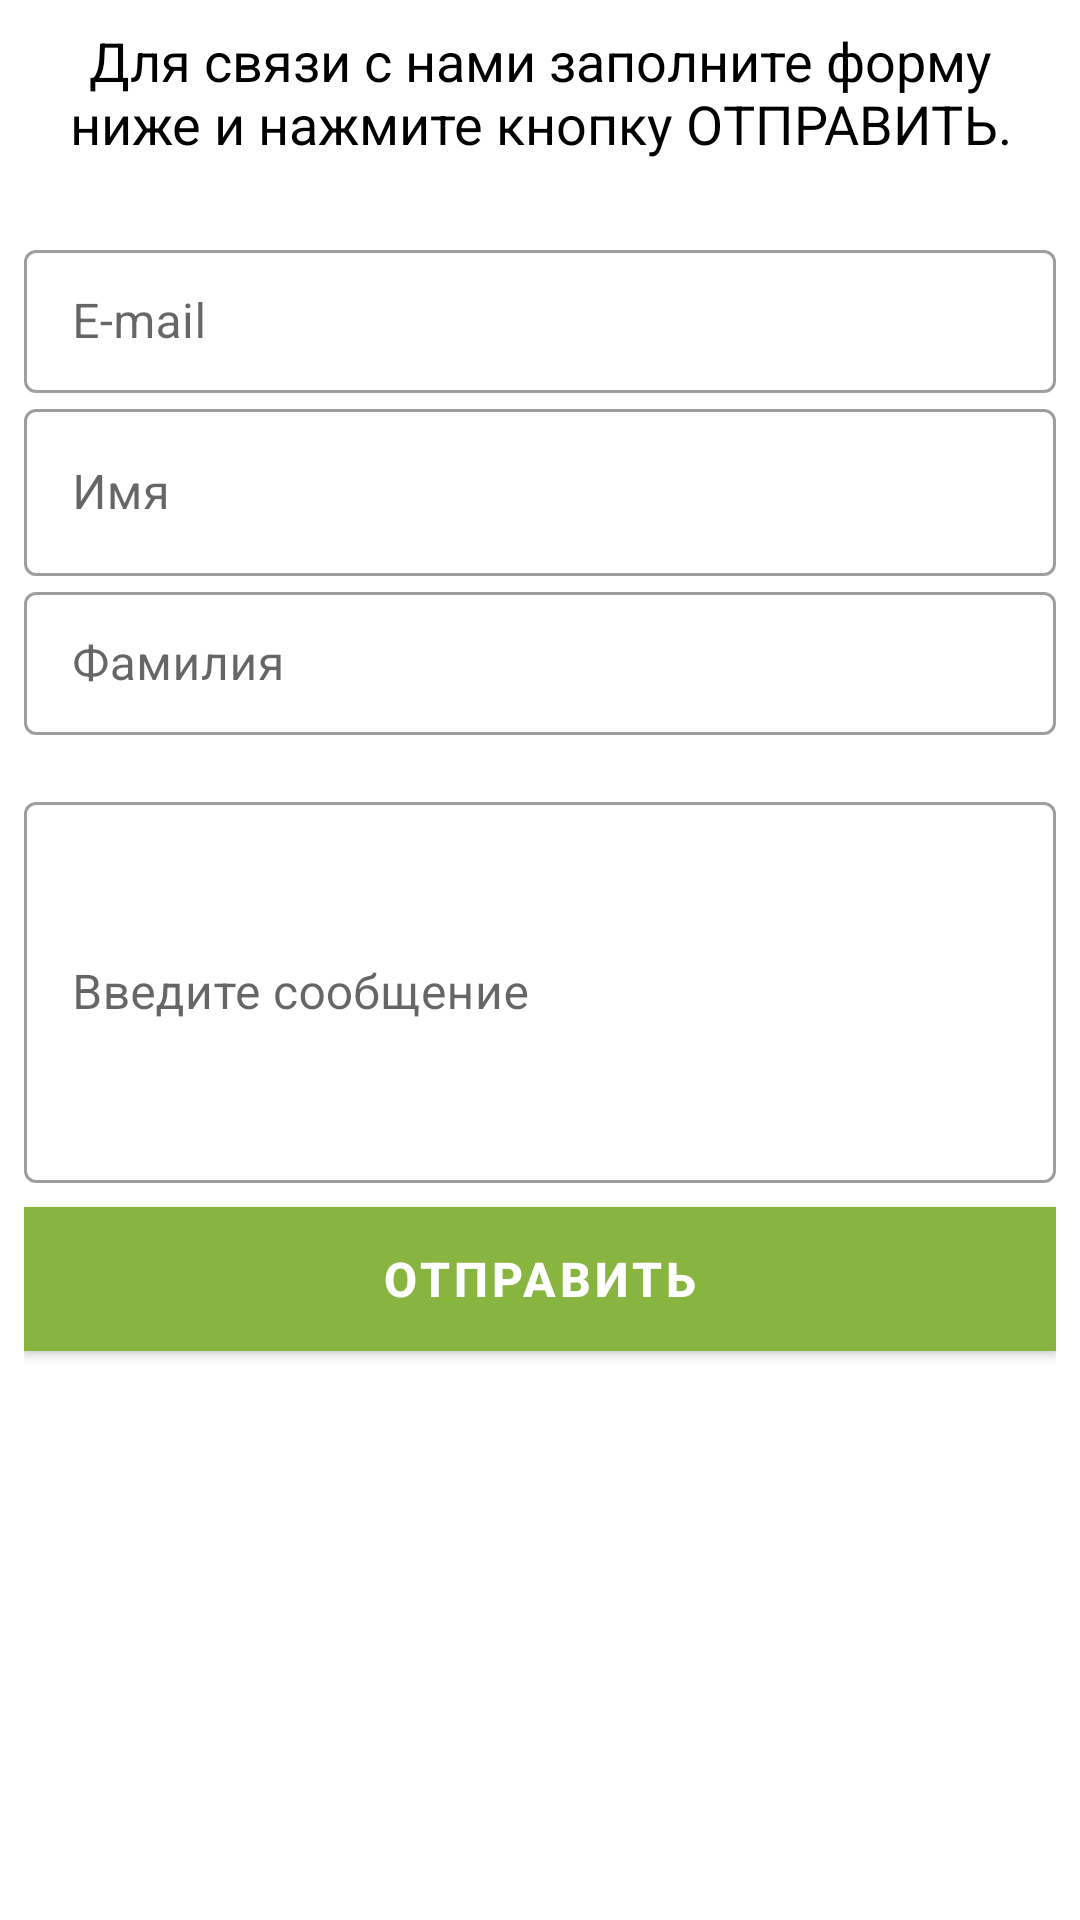

Produce the Android XML layout that renders to this screen, including the resource entries it uses.
<!-- AndroidManifest.xml: application theme AppTheme -->
<!-- res/layout/fragment_connect_us.xml -->
<?xml version="1.0" encoding="utf-8"?>
<RelativeLayout xmlns:android="http://schemas.android.com/apk/res/android"
    android:layout_width="match_parent"
    android:layout_height="match_parent"
    xmlns:tools="http://schemas.android.com/tools"
    android:background="@android:color/background_light"
    tools:context="menu.fragments.ConnectUsFragment">

    <LinearLayout
        android:layout_width="match_parent"
        android:layout_height="match_parent"
        android:orientation="vertical"
        android:padding="8dp">

        <TextView
            android:id="@+id/textView2"
            android:layout_width="match_parent"
            android:layout_height="70dp"
            android:text="Для связи с нами заполните форму ниже и нажмите кнопку ОТПРАВИТЬ."
            android:textColor="@android:color/black"
            android:textAlignment="center"
            android:textSize="18sp" />

        <com.google.android.material.textfield.TextInputLayout
            android:layout_width="match_parent"
            android:layout_height="wrap_content"
            style="@style/Widget.MaterialComponents.TextInputLayout.OutlinedBox.Dense">


            <com.google.android.material.textfield.TextInputEditText
                android:id="@+id/e_mail"
                android:layout_width="match_parent"
                android:layout_height="wrap_content"
                android:layout_weight="1"
                android:ems="20"
                android:hint="@string/e_mail"
                android:inputType="textEmailAddress"
                android:textColor="@android:color/black"/>
        </com.google.android.material.textfield.TextInputLayout>

        <com.google.android.material.textfield.TextInputLayout
            android:layout_width="match_parent"
            android:layout_height="wrap_content"
            style="@style/Widget.MaterialComponents.TextInputLayout.OutlinedBox">

            <com.google.android.material.textfield.TextInputEditText
                android:id="@+id/name_connect_us"
                android:layout_width="match_parent"
                android:layout_height="wrap_content"
                android:layout_weight="1"
                android:digits="@string/myAlphaNumeric"
                android:hint="@string/Name"
                android:inputType="textPersonName|textCapWords|textFilter"
                android:textColor="@android:color/black" />
        </com.google.android.material.textfield.TextInputLayout>

        <com.google.android.material.textfield.TextInputLayout
            android:layout_width="match_parent"
            android:layout_height="70dp"
            style="@style/Widget.MaterialComponents.TextInputLayout.OutlinedBox.Dense">

            <com.google.android.material.textfield.TextInputEditText
                android:id="@+id/surname_connect_us"
                android:layout_width="match_parent"
                android:layout_height="wrap_content"
                android:digits="@string/myAlphaNumeric"
                android:hint="@string/Surname"
                android:inputType="textPersonName|textCapWords|textFilter"
                android:textColor="@android:color/black" />

        </com.google.android.material.textfield.TextInputLayout>

        <com.google.android.material.textfield.TextInputLayout
            android:layout_width="match_parent"
            android:layout_height="wrap_content"
            style="@style/Widget.MaterialComponents.TextInputLayout.OutlinedBox.Dense">

            <com.google.android.material.textfield.TextInputEditText
                android:id="@+id/message"
                android:layout_width="match_parent"
                android:layout_height="127dp"
                android:hint="@string/message" />
        </com.google.android.material.textfield.TextInputLayout>

        <Button
            android:id="@+id/send"
            style="@style/Widget.MaterialComponents.Button"
            android:layout_width="match_parent"
            android:layout_height="wrap_content"
            android:layout_marginTop="8dp"
            android:background="#FF88B53F"
            android:text="@string/sent"
            android:textColor="@android:color/background_light"
            android:textSize="16sp"
            android:textStyle="bold" />

    </LinearLayout>
</RelativeLayout>
<!-- resources referenced by this layout -->
<resources>
  <string name="Name">Имя</string>
  <string name="Surname">Фамилия</string>
  <string name="e_mail">E-mail</string>
  <string name="message">Введите сообщение</string>
  <string name="myAlphaNumeric">абвгдеёжзийклмнопрстуфхцчшщъыьэюяАБВГДЕЁЖЗИЙКЛМНОПРСТУФХЦЧШЩЭЮЯ-</string>
  <string name="sent">Отправить</string>
  <style name="AppTheme" parent="Theme.MaterialComponents.Light.NoActionBar">
          
          <item name="colorPrimary">@color/colorPrimary</item>
          <item name="colorPrimaryDark">@color/colorPrimaryDark</item>
          <item name="colorAccent">@color/colorPrimary</item>
      </style>
  <color name="colorPrimary">#88b53f</color>
  <color name="colorPrimaryDark"> #678f27</color>
</resources>
